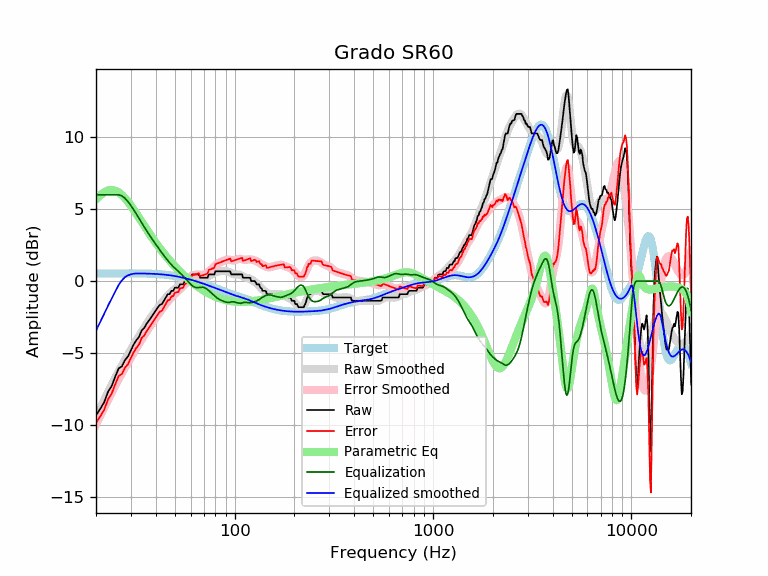

The table this chart was drawn from, first rows:
frequency, raw, error, smoothed, error_smoothed, equalization, parametric_eq, equalized_raw, equalized_smoothed, target
20, -9.34, -9.86, -9.45, -9.97, 6.00, 5.67, -3.34, -3.45, 0.52
21, -8.89, -9.41, -8.84, -9.36, 6.00, 5.96, -2.89, -2.84, 0.52
22, -8.42, -8.94, -8.26, -8.79, 6.00, 6.17, -2.42, -2.26, 0.52
23, -7.70, -8.23, -7.72, -8.24, 6.00, 6.29, -1.70, -1.72, 0.53
24, -7.29, -7.82, -7.20, -7.73, 6.00, 6.33, -1.29, -1.20, 0.53
25, -6.65, -7.18, -6.73, -7.26, 6.00, 6.28, -0.65, -0.73, 0.53
26, -6.08, -6.61, -6.28, -6.81, 6.00, 6.16, -0.08, -0.28, 0.53
27, -5.93, -6.46, -5.87, -6.40, 5.92, 5.98, -0.01, 0.05, 0.53
28, -5.49, -6.02, -5.48, -6.02, 5.75, 5.76, 0.26, 0.27, 0.53
29, -5.24, -5.77, -5.12, -5.65, 5.51, 5.51, 0.27, 0.40, 0.53
30, -4.81, -5.34, -4.77, -5.30, 5.24, 5.24, 0.43, 0.47, 0.53
31, -4.40, -4.93, -4.44, -4.97, 4.95, 4.95, 0.55, 0.51, 0.53
32, -4.10, -4.63, -4.12, -4.65, 4.65, 4.67, 0.55, 0.53, 0.53
33, -3.87, -4.40, -3.81, -4.34, 4.34, 4.39, 0.47, 0.53, 0.53
34, -3.42, -3.95, -3.52, -4.04, 4.04, 4.11, 0.62, 0.53, 0.53
35, -3.26, -3.78, -3.24, -3.76, 3.76, 3.84, 0.50, 0.52, 0.52
36, -2.97, -3.49, -2.98, -3.50, 3.50, 3.59, 0.53, 0.52, 0.52
37, -2.74, -3.25, -2.73, -3.24, 3.24, 3.34, 0.50, 0.51, 0.51
38, -2.51, -3.02, -2.49, -3.00, 3.00, 3.10, 0.49, 0.51, 0.51
39, -2.28, -2.78, -2.27, -2.78, 2.78, 2.88, 0.50, 0.50, 0.50
40, -2.05, -2.54, -2.07, -2.56, 2.56, 2.66, 0.51, 0.49, 0.49
41, -1.83, -2.31, -1.87, -2.35, 2.35, 2.46, 0.52, 0.48, 0.48
42, -1.65, -2.12, -1.68, -2.15, 2.15, 2.27, 0.50, 0.47, 0.47
43, -1.60, -2.06, -1.49, -1.96, 1.96, 2.08, 0.36, 0.46, 0.46
44, -1.37, -1.82, -1.32, -1.77, 1.77, 1.91, 0.40, 0.45, 0.45
45, -1.14, -1.58, -1.16, -1.59, 1.59, 1.74, 0.45, 0.44, 0.44
46, -0.91, -1.33, -1.01, -1.43, 1.43, 1.58, 0.52, 0.42, 0.42
47, -0.91, -1.31, -0.87, -1.27, 1.27, 1.43, 0.36, 0.40, 0.40
48, -0.68, -1.07, -0.75, -1.13, 1.13, 1.29, 0.45, 0.39, 0.39
49, -0.68, -1.05, -0.64, -1.00, 1.00, 1.15, 0.32, 0.37, 0.37
50, -0.46, -0.81, -0.54, -0.89, 0.89, 1.02, 0.43, 0.35, 0.35
51, -0.46, -0.79, -0.45, -0.78, 0.78, 0.89, 0.32, 0.33, 0.33
52, -0.46, -0.76, -0.37, -0.68, 0.68, 0.77, 0.22, 0.30, 0.30
53, -0.23, -0.51, -0.29, -0.57, 0.57, 0.66, 0.34, 0.28, 0.28
54, -0.23, -0.49, -0.21, -0.47, 0.47, 0.55, 0.24, 0.26, 0.26
55, -0.23, -0.46, -0.12, -0.35, 0.35, 0.45, 0.12, 0.23, 0.23
56, 0.00, -0.21, -0.03, -0.24, 0.24, 0.35, 0.24, 0.21, 0.21
57, 0.00, -0.18, 0.06, -0.12, 0.12, 0.25, 0.12, 0.18, 0.18
58, 0.24, 0.09, 0.16, 0.00, -0.00, 0.16, 0.24, 0.15, 0.15
59, 0.23, 0.11, 0.24, 0.12, -0.12, 0.07, 0.11, 0.12, 0.12
60, 0.23, 0.13, 0.32, 0.22, -0.22, -0.01, 0.01, 0.10, 0.10
61, 0.46, 0.39, 0.38, 0.31, -0.31, -0.09, 0.15, 0.07, 0.07
62, 0.46, 0.42, 0.42, 0.38, -0.38, -0.17, 0.08, 0.04, 0.04
63, 0.46, 0.45, 0.44, 0.42, -0.42, -0.24, 0.04, 0.01, 0.01
64, 0.46, 0.48, 0.43, 0.45, -0.45, -0.31, 0.01, -0.02, -0.02
65, 0.46, 0.51, 0.41, 0.45, -0.45, -0.38, 0.01, -0.05, -0.05
66, 0.46, 0.54, 0.37, 0.45, -0.45, -0.44, 0.01, -0.08, -0.08
67, 0.23, 0.34, 0.33, 0.44, -0.44, -0.50, -0.21, -0.11, -0.11
68, 0.23, 0.37, 0.29, 0.43, -0.43, -0.56, -0.20, -0.14, -0.14
69, 0.23, 0.40, 0.26, 0.43, -0.43, -0.62, -0.20, -0.17, -0.17
70, 0.23, 0.43, 0.25, 0.45, -0.45, -0.67, -0.22, -0.20, -0.20
71, 0.23, 0.46, 0.25, 0.48, -0.48, -0.72, -0.25, -0.23, -0.23
72, 0.23, 0.49, 0.27, 0.53, -0.53, -0.77, -0.30, -0.26, -0.26
73, 0.23, 0.52, 0.30, 0.59, -0.59, -0.82, -0.36, -0.28, -0.29
74, 0.46, 0.77, 0.34, 0.66, -0.66, -0.86, -0.20, -0.31, -0.31
75, 0.46, 0.80, 0.39, 0.73, -0.73, -0.90, -0.27, -0.34, -0.34
76, 0.46, 0.83, 0.43, 0.81, -0.81, -0.94, -0.35, -0.37, -0.37
77, 0.46, 0.86, 0.48, 0.88, -0.88, -0.98, -0.42, -0.40, -0.40
78, 0.46, 0.89, 0.52, 0.96, -0.96, -1.02, -0.50, -0.43, -0.43
79, 0.46, 0.92, 0.56, 1.02, -1.02, -1.05, -0.56, -0.46, -0.46
... 553 more rows
